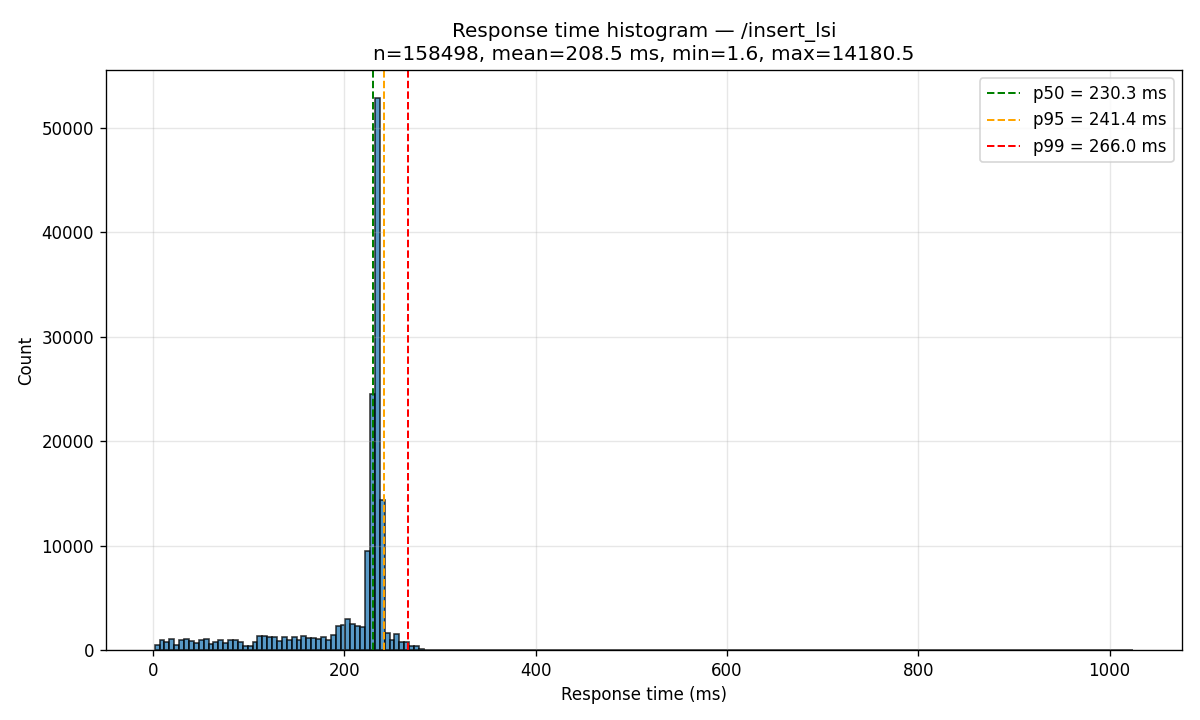

Data behind this chart, as committed beside it:
bin_left_ms, bin_right_ms, count
1.646, 6.760, 531
6.760, 11.88, 937
11.88, 16.99, 787
16.99, 22.1, 1065
22.1, 27.22, 515
27.22, 32.33, 1005
32.33, 37.45, 1070
37.45, 42.56, 906
42.56, 47.68, 698
47.68, 52.79, 941
52.79, 57.91, 1068
57.91, 63.02, 582
63.02, 68.13, 800
68.13, 73.25, 990
73.25, 78.36, 715
78.36, 83.48, 965
83.48, 88.59, 976
88.59, 93.71, 757
93.71, 98.82, 348
98.82, 103.9, 408
103.9, 109, 799
109, 114.2, 1326
114.2, 119.3, 1333
119.3, 124.4, 1260
124.4, 129.5, 1243
129.5, 134.6, 915
134.6, 139.7, 1272
139.7, 144.8, 970
144.8, 150, 1211
150, 155.1, 921
155.1, 160.2, 1320
160.2, 165.3, 1142
165.3, 170.4, 1150
170.4, 175.5, 1047
175.5, 180.7, 1220
180.7, 185.8, 1011
185.8, 190.9, 1438
190.9, 196, 2274
196, 201.1, 2416
201.1, 206.2, 2945
206.2, 211.3, 2457
211.3, 216.5, 2257
216.5, 221.6, 2167
221.6, 226.7, 9510
226.7, 231.8, 24473
231.8, 236.9, 52880
236.9, 242, 14381
242, 247.1, 1676
247.1, 252.3, 960
252.3, 257.4, 1517
257.4, 262.5, 750
262.5, 267.6, 811
267.6, 272.7, 415
272.7, 277.8, 368
277.8, 282.9, 98
282.9, 288.1, 52
288.1, 293.2, 39
293.2, 298.3, 38
298.3, 303.4, 26
303.4, 308.5, 24
... 140 more rows
